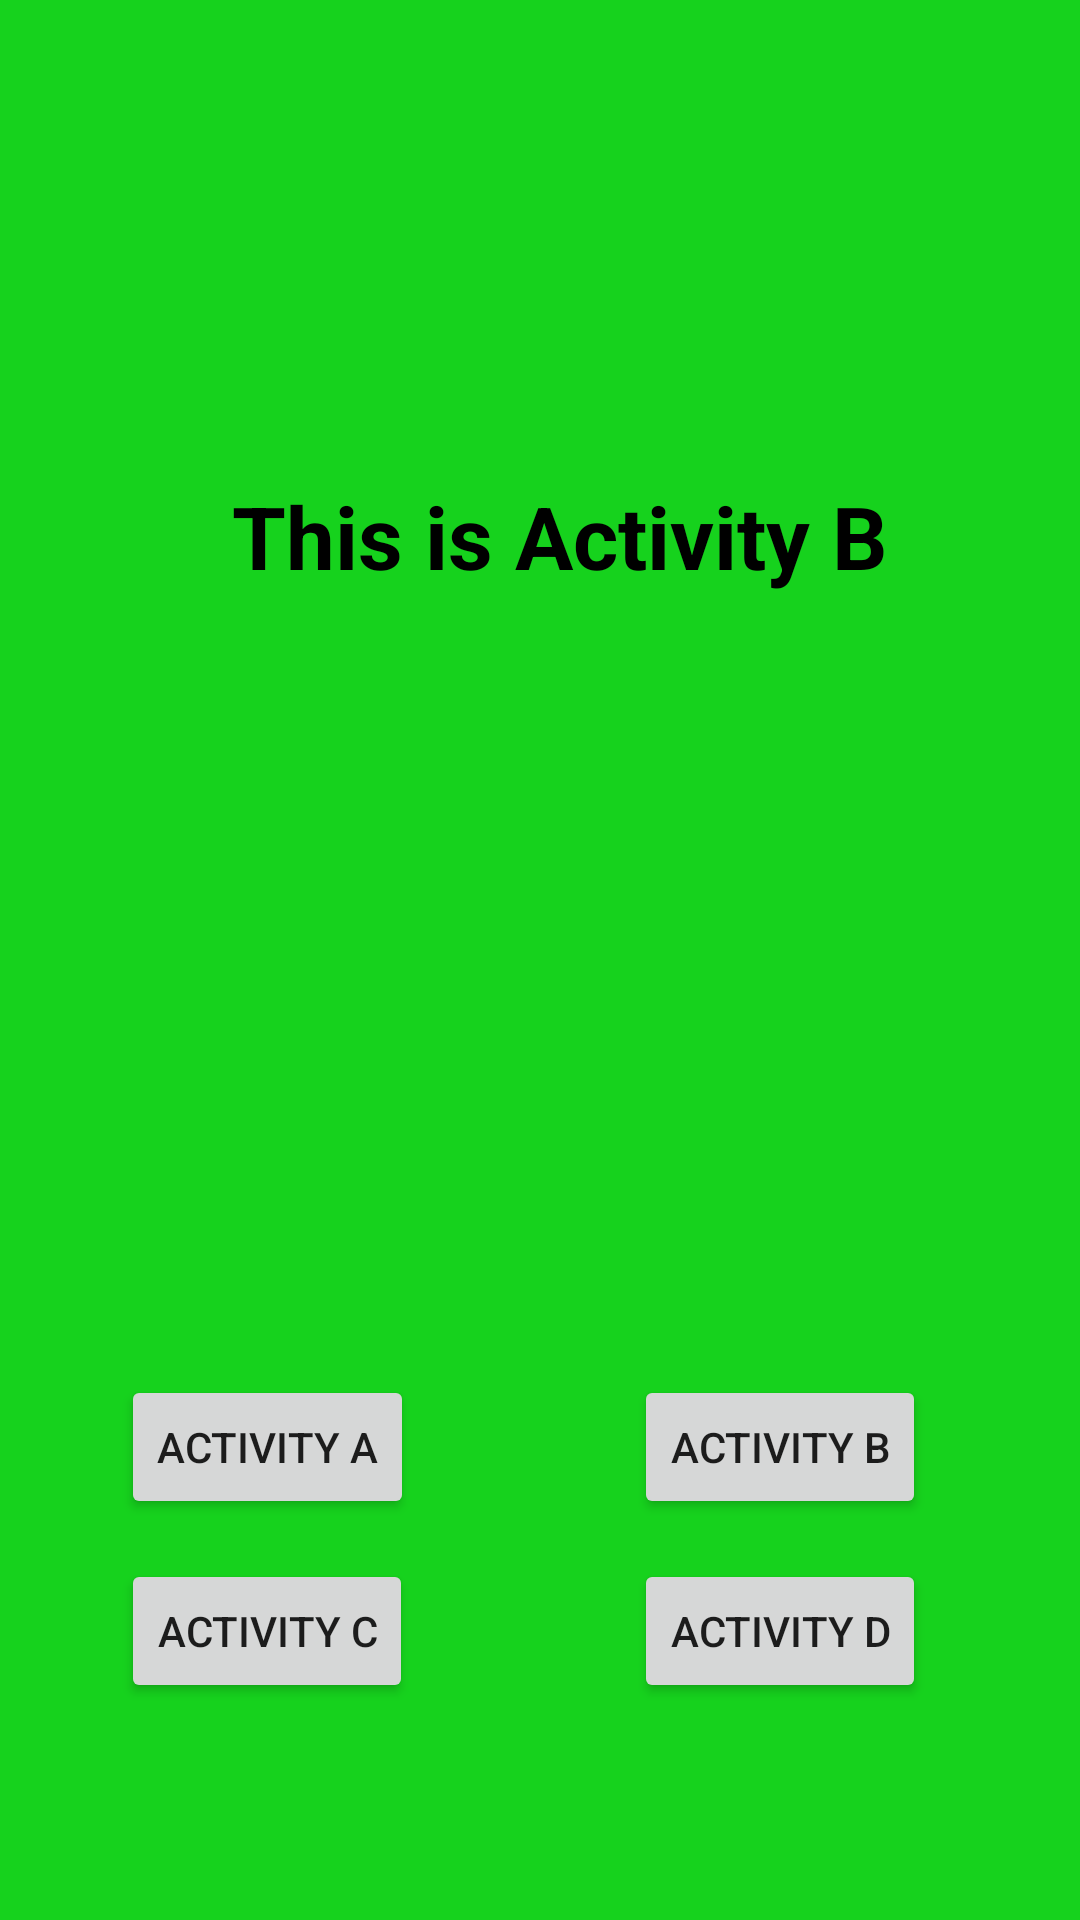

Layout XML and referenced resources for this Android screen:
<!-- AndroidManifest.xml: application theme Theme.ActivityLaunchMode -->
<!-- res/layout/activity_b.xml -->
<?xml version="1.0" encoding="utf-8"?>
<androidx.constraintlayout.widget.ConstraintLayout xmlns:android="http://schemas.android.com/apk/res/android"
    xmlns:app="http://schemas.android.com/apk/res-auto"
    xmlns:tools="http://schemas.android.com/tools"
    android:layout_width="match_parent"
    android:layout_height="match_parent"
    android:background="#16D21D">

        <Button
            android:id="@+id/btn1_B"
            android:layout_width="wrap_content"
            android:layout_height="wrap_content"
            android:layout_alignParentStart="true"
            android:layout_alignParentTop="true"
            android:layout_alignParentEnd="true"
            android:layout_alignParentBottom="true"
            android:text="Activity A"
            app:layout_constraintBottom_toBottomOf="parent"
            app:layout_constraintEnd_toEndOf="parent"
            app:layout_constraintHorizontal_bias="0.154"
            app:layout_constraintStart_toStartOf="parent"
            app:layout_constraintTop_toTopOf="parent"
            app:layout_constraintVertical_bias="0.774"
            tools:ignore="MissingConstraints" />

        <Button
            android:id="@+id/btn2_B"
            android:layout_width="wrap_content"
            android:layout_height="wrap_content"
            android:layout_alignParentStart="true"
            android:layout_alignParentEnd="true"
            android:layout_alignParentBottom="true"
            android:text="Activity B"
            app:layout_constraintBottom_toBottomOf="parent"
            app:layout_constraintEnd_toEndOf="parent"
            app:layout_constraintHorizontal_bias="0.805"
            app:layout_constraintStart_toStartOf="parent"
            app:layout_constraintTop_toTopOf="parent"
            app:layout_constraintVertical_bias="0.774" />

        <Button
            android:id="@+id/btn4_B"
            android:layout_width="wrap_content"
            android:layout_height="wrap_content"
            android:text="Activity D"
            app:layout_constraintBottom_toBottomOf="parent"
            app:layout_constraintEnd_toEndOf="parent"
            app:layout_constraintHorizontal_bias="0.804"
            app:layout_constraintStart_toStartOf="parent"
            app:layout_constraintTop_toTopOf="parent"
            app:layout_constraintVertical_bias="0.878" />

        <Button
            android:id="@+id/btn3_B"
            android:layout_width="wrap_content"
            android:layout_height="wrap_content"
            android:text="Activity C"
            app:layout_constraintBottom_toBottomOf="parent"
            app:layout_constraintEnd_toEndOf="parent"
            app:layout_constraintHorizontal_bias="0.154"
            app:layout_constraintStart_toStartOf="parent"
            app:layout_constraintTop_toTopOf="parent"
            app:layout_constraintVertical_bias="0.878" />

        <TextView
            android:id="@+id/textView4"
            android:layout_width="wrap_content"
            android:layout_height="wrap_content"
            android:text="This is Activity B"
            android:textColor="@color/black"
            android:textSize="29sp"
            android:textStyle="bold"
            app:layout_constraintBottom_toBottomOf="parent"
            app:layout_constraintEnd_toEndOf="parent"
            app:layout_constraintHorizontal_bias="0.547"
            app:layout_constraintStart_toStartOf="parent"
            app:layout_constraintTop_toTopOf="parent"
            app:layout_constraintVertical_bias="0.265" />

    </androidx.constraintlayout.widget.ConstraintLayout>
<!-- resources referenced by this layout -->
<resources>
  <style name="Theme.ActivityLaunchMode" parent="Theme.MaterialComponents.DayNight.DarkActionBar">
          
          <item name="colorPrimary">@color/purple_500</item>
          <item name="colorPrimaryVariant">@color/purple_700</item>
          <item name="colorOnPrimary">@color/white</item>
          
          <item name="colorSecondary">@color/teal_200</item>
          <item name="colorSecondaryVariant">@color/teal_700</item>
          <item name="colorOnSecondary">@color/black</item>
          
          <item name="android:statusBarColor">?attr/colorPrimaryVariant</item>
          
      </style>
  <!-- not gathered from this repository: default colours our renderer supplied (Android Studio template values) -->
  <color name="purple_500">#FF6200EE</color>
  <color name="purple_700">#FF3700B3</color>
  <color name="teal_200">#FF03DAC5</color>
  <color name="teal_700">#FF018786</color>
  <color name="black">#FF000000</color>
  <color name="white">#FFFFFFFF</color>
</resources>
